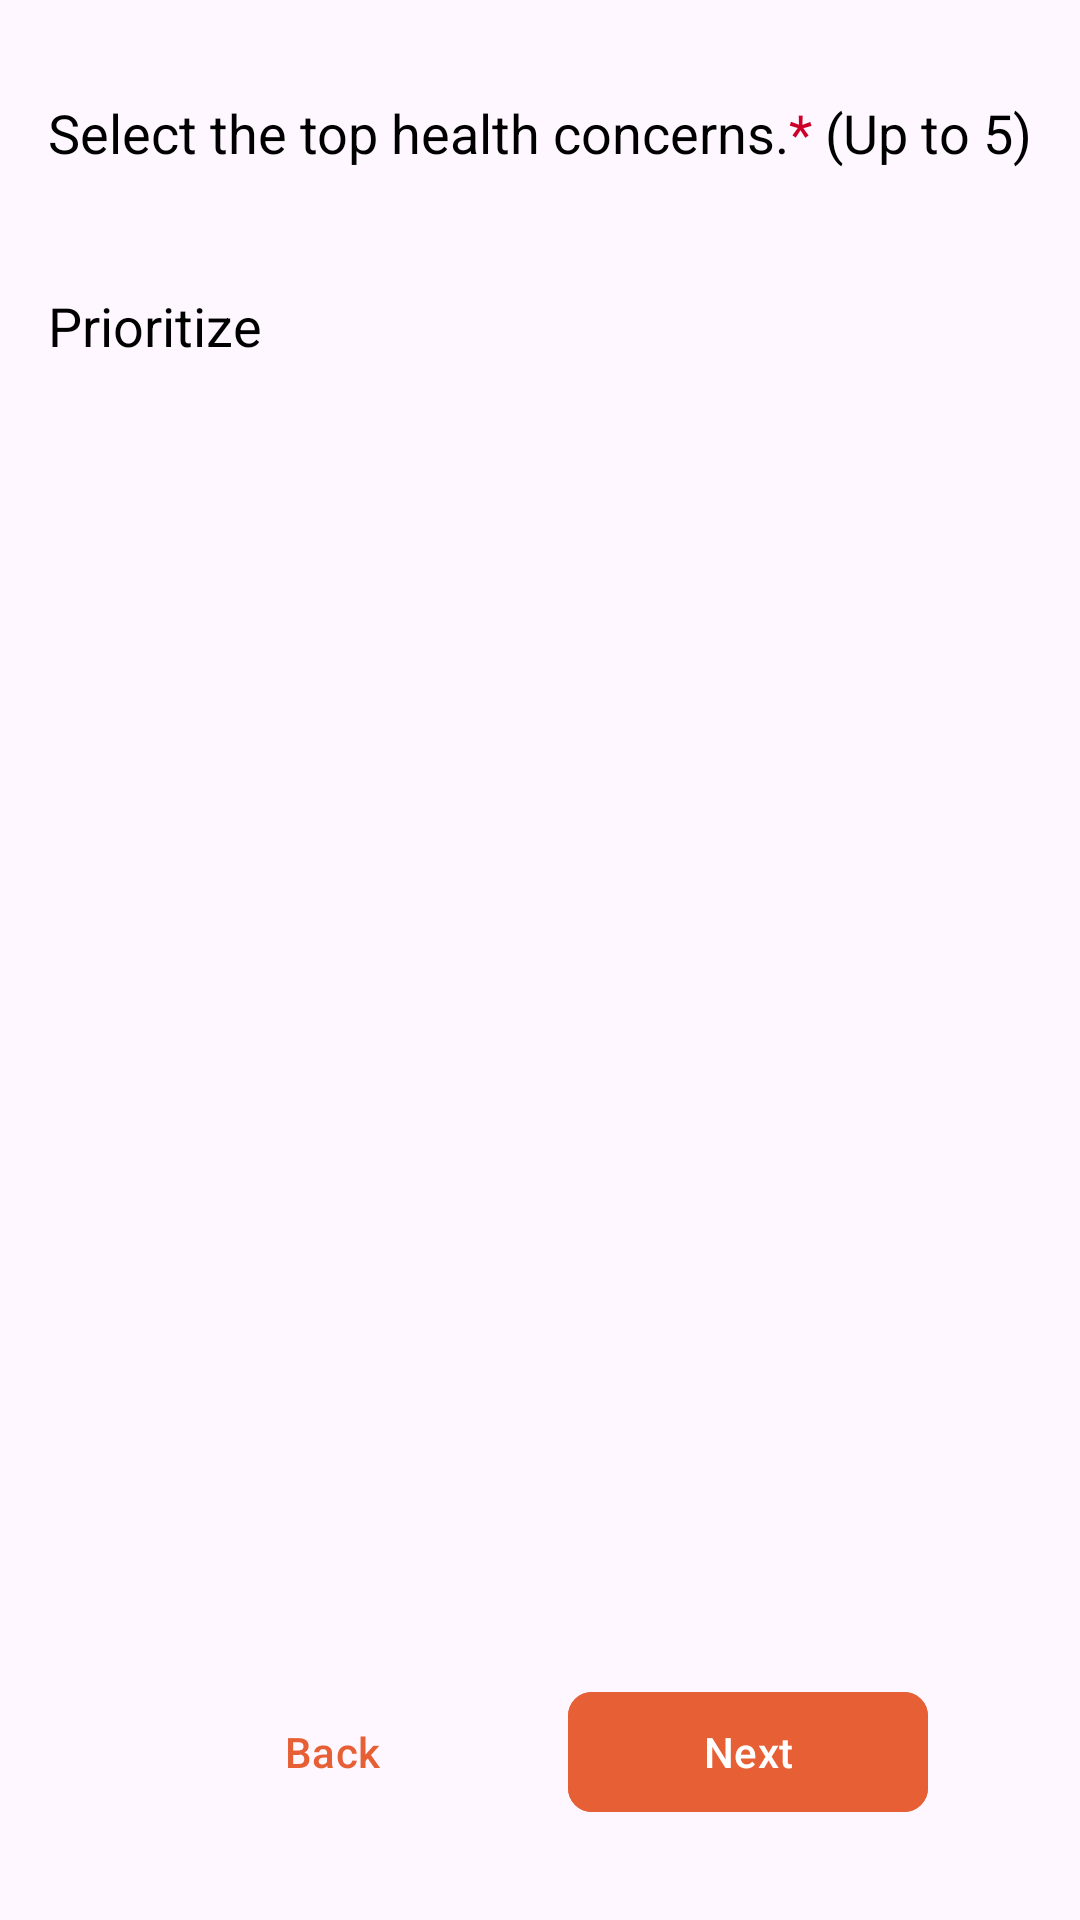

Reconstruct the res/layout file that produces this screen, plus the resources it refers to.
<!-- AndroidManifest.xml: application theme Theme.Daily_vita_survey -->
<!-- res/layout/fragment_concern.xml -->
<?xml version="1.0" encoding="utf-8"?>
<androidx.constraintlayout.widget.ConstraintLayout xmlns:android="http://schemas.android.com/apk/res/android"
    xmlns:app="http://schemas.android.com/apk/res-auto"
    xmlns:tools="http://schemas.android.com/tools"
    android:layout_width="match_parent"
    android:layout_height="match_parent"
    tools:context=".fragment.ConcernFragment">

    <androidx.appcompat.widget.AppCompatTextView
        android:id="@+id/lbl_concern"
        android:layout_width="0dp"
        android:layout_height="wrap_content"
        android:layout_marginStart="16dp"
        android:layout_marginTop="32dp"
        android:layout_marginEnd="16dp"
        android:text="@string/select_concern"
        android:textColor="@color/black"
        android:textSize="18sp"
        app:layout_constraintEnd_toEndOf="parent"
        app:layout_constraintStart_toStartOf="parent"
        app:layout_constraintTop_toTopOf="parent" />

    <com.google.android.material.chip.ChipGroup
        android:id="@+id/cg_concern"
        android:layout_width="match_parent"
        android:layout_height="wrap_content"
        android:layout_marginStart="16dp"
        android:layout_marginTop="8dp"
        android:layout_marginEnd="16dp"
        app:layout_constraintEnd_toEndOf="parent"
        app:layout_constraintStart_toStartOf="parent"
        app:layout_constraintTop_toBottomOf="@+id/lbl_concern" />

    <androidx.appcompat.widget.AppCompatTextView
        android:id="@+id/lbl_prioritize"
        android:layout_width="0dp"
        android:layout_height="wrap_content"
        android:layout_marginStart="16dp"
        android:layout_marginTop="32dp"
        android:layout_marginEnd="16dp"
        android:text="@string/prioritize"
        android:textColor="@color/black"
        android:textSize="18sp"
        app:layout_constraintEnd_toEndOf="parent"
        app:layout_constraintStart_toStartOf="parent"
        app:layout_constraintTop_toBottomOf="@+id/cg_concern" />

    <androidx.recyclerview.widget.RecyclerView
        android:id="@+id/rv_prioritize"
        android:layout_width="match_parent"
        android:layout_height="0dp"
        android:layout_marginStart="16dp"
        android:layout_marginTop="16dp"
        android:layout_marginEnd="16dp"
        android:layout_marginBottom="16dp"
        app:layout_constraintBottom_toBottomOf="@+id/btn_back"
        app:layout_constraintBottom_toTopOf="@+id/btn_back"
        app:layout_constraintEnd_toEndOf="parent"
        app:layout_constraintStart_toStartOf="parent"
        app:layout_constraintTop_toBottomOf="@+id/lbl_prioritize"
        tools:itemCount="3"
        tools:listitem="@layout/prioritize_item" />

    <com.google.android.material.button.MaterialButton
        android:id="@+id/btn_back"
        android:layout_width="wrap_content"
        android:layout_height="wrap_content"
        android:layout_marginStart="32dp"
        android:layout_marginBottom="32dp"
        android:backgroundTint="@android:color/transparent"
        android:minWidth="120dp"
        android:text="@string/back"
        android:textColor="@color/button_color"
        app:cornerRadius="8dp"
        app:layout_constraintBottom_toBottomOf="parent"
        app:layout_constraintEnd_toStartOf="@id/btn_next"
        app:layout_constraintStart_toStartOf="parent" />

    <com.google.android.material.button.MaterialButton
        android:id="@+id/btn_next"
        android:layout_width="wrap_content"
        android:layout_height="wrap_content"
        android:layout_marginEnd="32dp"
        android:layout_marginBottom="32dp"
        android:backgroundTint="@color/button_color"
        android:minWidth="120dp"
        android:text="@string/next"
        app:cornerRadius="8dp"
        app:layout_constraintBottom_toBottomOf="parent"
        app:layout_constraintEnd_toEndOf="parent"
        app:layout_constraintStart_toEndOf="@+id/btn_back" />

</androidx.constraintlayout.widget.ConstraintLayout>
<!-- res/layout/prioritize_item.xml (included above) -->
<?xml version="1.0" encoding="utf-8"?>
<com.google.android.material.card.MaterialCardView xmlns:android="http://schemas.android.com/apk/res/android"
    xmlns:app="http://schemas.android.com/apk/res-auto"
    android:layout_width="match_parent"
    android:layout_height="wrap_content"
    android:layout_marginTop="3dp"
    android:layout_marginBottom="3dp"
    app:cardCornerRadius="8dp"
    app:strokeColor="@color/chip_color"
    app:strokeWidth="1dp">

    <androidx.constraintlayout.widget.ConstraintLayout
        android:layout_width="match_parent"
        android:layout_height="wrap_content">

        <com.google.android.material.chip.Chip
            android:id="@+id/chip_prioritize"
            style="@style/ChipStyle"
            android:layout_width="wrap_content"
            android:layout_height="wrap_content"
            android:layout_marginStart="8dp"
            android:checked="true"
            android:clickable="false"
            android:enabled="false"
            android:text="@string/prioritize"
            app:layout_constraintBottom_toBottomOf="parent"
            app:layout_constraintStart_toStartOf="parent"
            app:layout_constraintTop_toTopOf="parent" />

        <androidx.appcompat.widget.AppCompatImageButton
            android:id="@+id/btn_rearrange"
            android:layout_width="wrap_content"
            android:layout_height="wrap_content"
            android:layout_marginEnd="8dp"
            android:background="?attr/selectableItemBackground"
            android:src="@drawable/ic_arrange"
            app:layout_constraintBottom_toBottomOf="parent"
            app:layout_constraintEnd_toEndOf="parent"
            app:layout_constraintTop_toTopOf="parent" />
    </androidx.constraintlayout.widget.ConstraintLayout>

</com.google.android.material.card.MaterialCardView>
<!-- resources referenced by this layout -->
<resources>
  <color name="black">#FF000000</color>
  <color name="button_color">#E65F35</color>
  <color name="chip_color">#0C6B88</color>
  <string name="back">Back</string>
  <string name="next">Next</string>
  <string name="prioritize">Prioritize</string>
  <string name="select_concern">Select the top health concerns.<font color="#cc0029">*</font> (Up to 5)</string>
  <style name="ChipStyle" parent="Widget.Material3.Chip.Filter">
          <item name="chipStrokeColor">@color/chip_color</item>
          <item name="chipStrokeWidth">1dp</item>
          <item name="chipBackgroundColor">@color/chip_background</item>
          <item name="android:textColor">@color/chip_text_color</item>
          <item name="checkedIcon">@null</item>
          <item name="chipCornerRadius">16dp</item>
          <item name="android:textSize">16sp</item>
      </style>
  <style name="Theme.Daily_vita_survey" parent="Base.Theme.Daily_vita_survey" />
  <style name="Base.Theme.Daily_vita_survey" parent="Theme.Material3.DayNight.NoActionBar">
          
          
      </style>
</resources>
